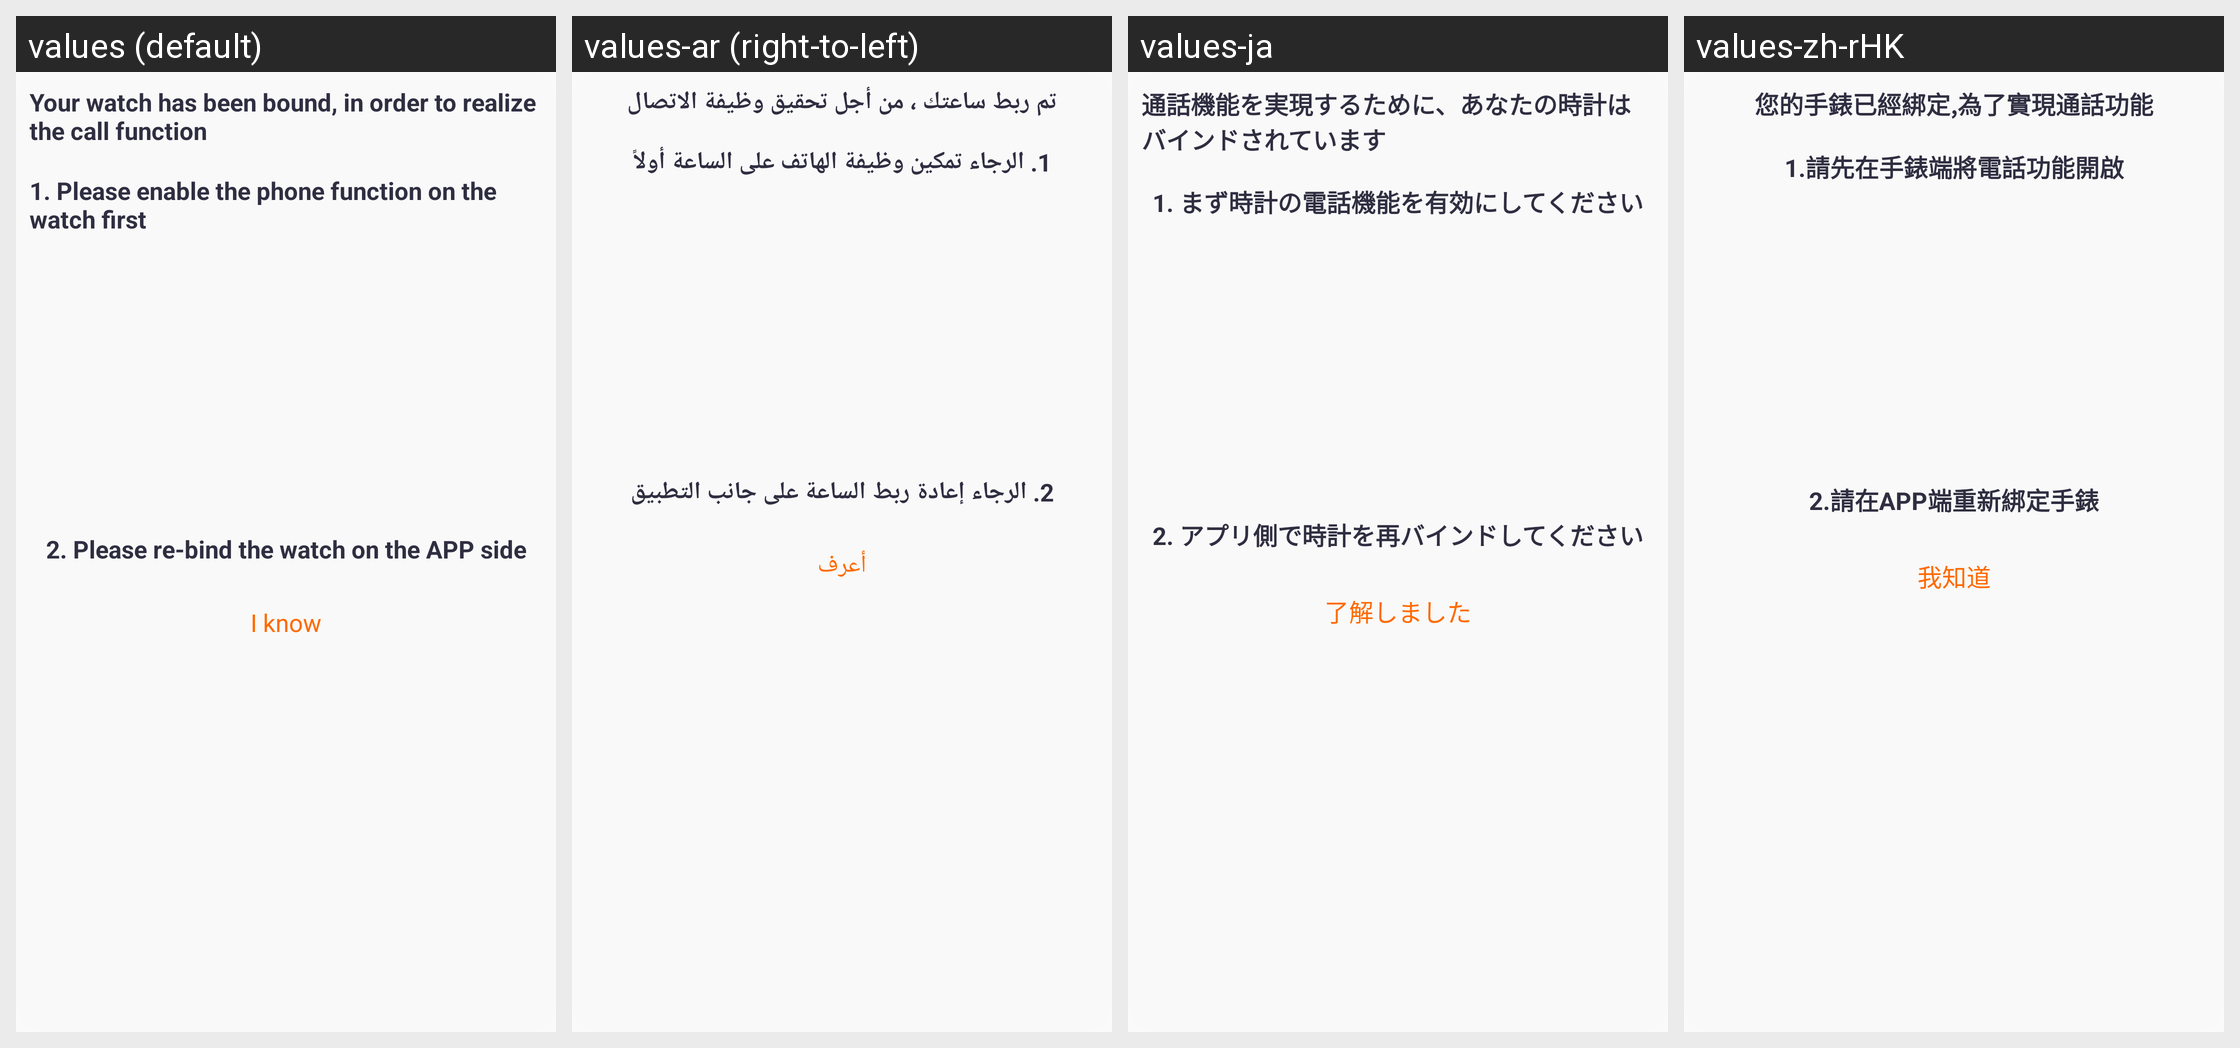

For this localized Android screen grid, give each drawn string resource with its value in every locale shown.
Android screen res/layout/layout_dialog_contact.xml rendered under 4 locales, left to right: values (default), values-ar (right-to-left), values-ja, values-zh-rHK. Device: Nexus 5 (rendered at 1080×1920; each locale shown at half size, 540×960, under a caption strip naming it); theme Theme.QCWatch.
Other locales in the repository, not shown: values-ar-rAE, values-as, values-cs, values-de, values-de-rDE, values-el-rGR, values-en-rUS, values-es, values-es-rES, values-fa, values-fr, values-fr-rFR, values-hi-rIN, values-hu, values-in-rID, values-it-rIT, values-ja-rJP, values-kk-rKZ, values-ko-rKR, values-ne, values-nl, values-or, values-pl-rPL, values-pt, values-pt-rPT, values-ro-rRO, values-ru-rRU, values-sk, values-te, values-th-rTH, values-tr-rTR, values-uk, values-ur, values-vi-rVN, values-zh, values-zh-rCN, values-zh-rTW.
Strings drawn on this screen, with the default value and each locale's value (text and hints the layout hard-codes, and strings that could not be matched under every locale, appear in the picture but are not listed):

qc_text_517
  values: Your watch has been bound, in order to realize the call function
  values-ar: تم ربط ساعتك ، من أجل تحقيق وظيفة الاتصال
  values-ja: 通話機能を実現するために、あなたの時計はバインドされています
  values-zh-rHK: 您的手錶已經綁定,為了實現通話功能

qc_text_518
  values: 1. Please enable the phone function on the watch first
  values-ar: 1. الرجاء تمكين وظيفة الهاتف على الساعة أولاً
  values-ja: 1. まず時計の電話機能を有効にしてください
  values-zh-rHK: 1.請先在手錶端將電話功能開啟

qc_text_519
  values: 2. Please re-bind the watch on the APP side
  values-ar: 2. الرجاء إعادة ربط الساعة على جانب التطبيق
  values-ja: 2. アプリ側で時計を再バインドしてください
  values-zh-rHK: 2.請在APP端重新綁定手錶

qc_text_413
  values: I know
  values-ar: أعرف
  values-ja: 了解しました
  values-zh-rHK: 我知道
